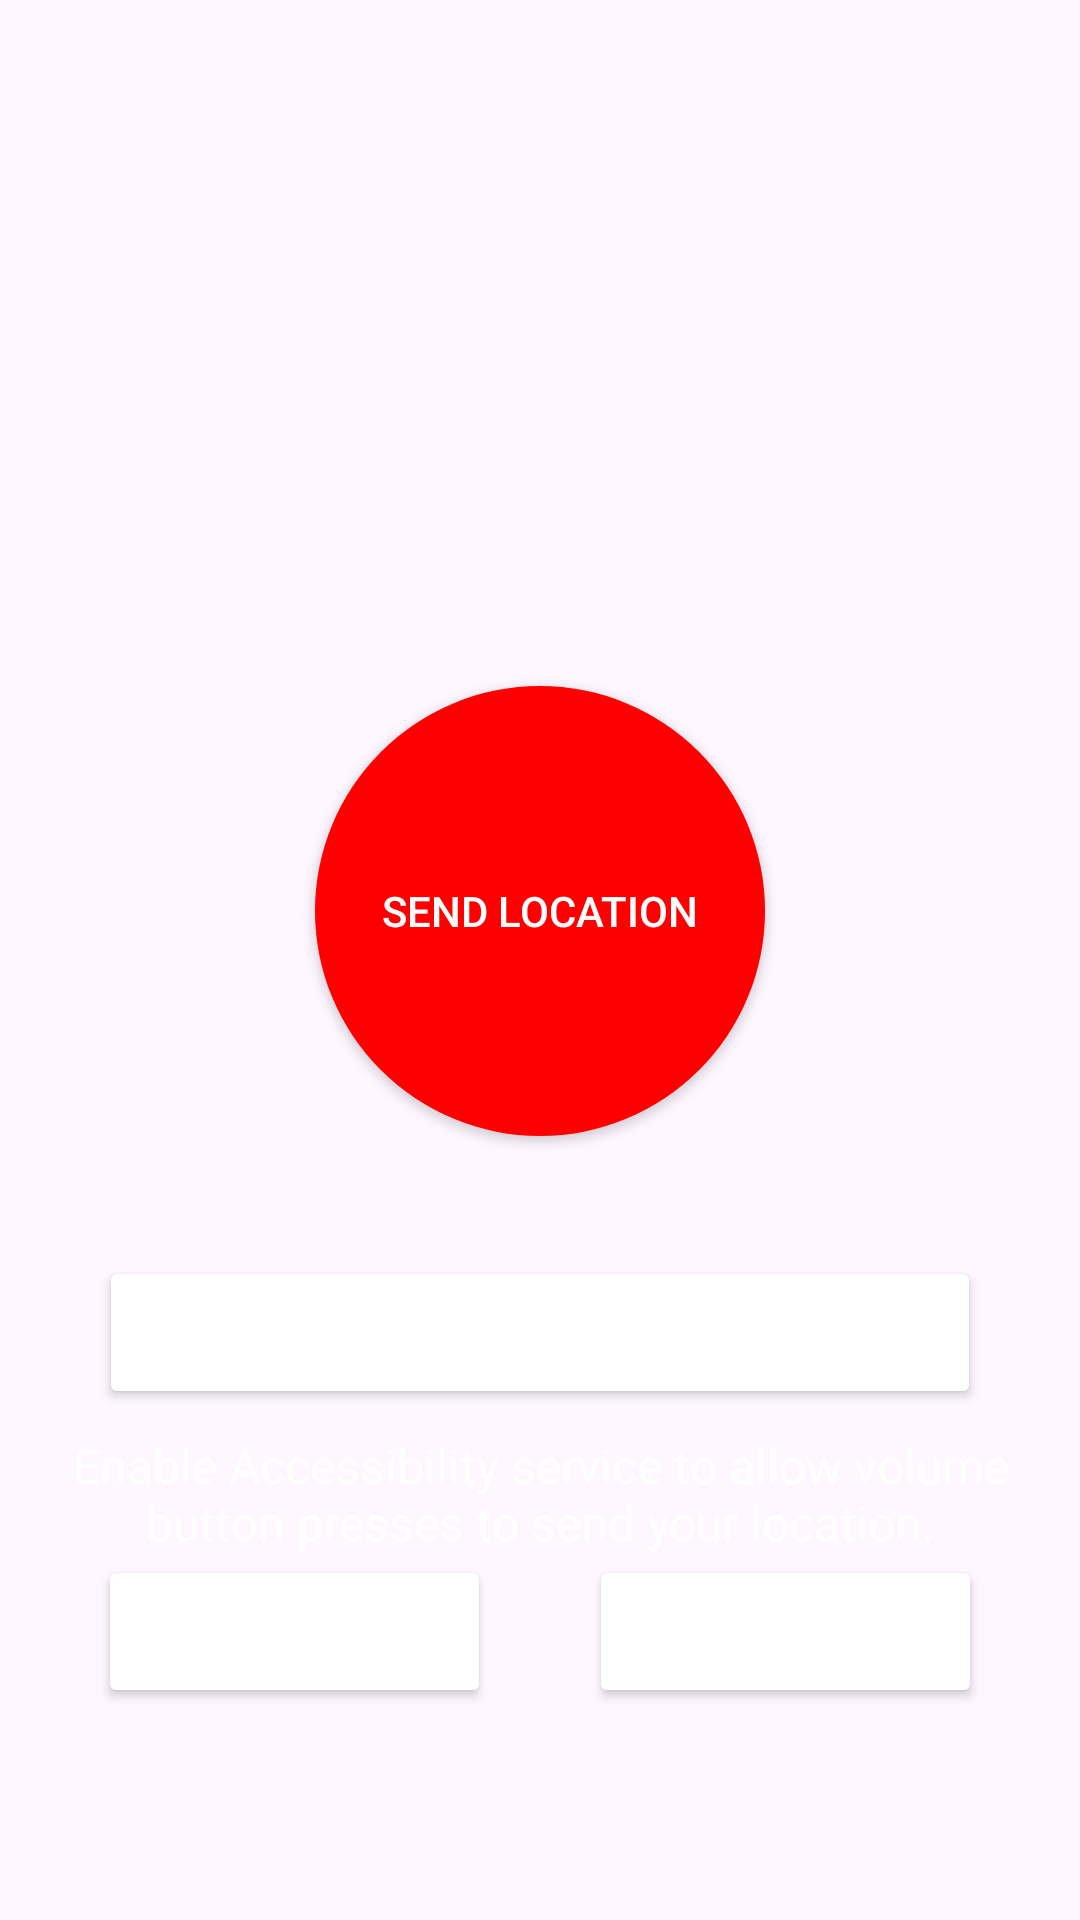

Produce the Android XML layout that renders to this screen, including the resource entries it uses.
<!-- AndroidManifest.xml: application theme Theme.SmsContact -->
<!-- res/layout/activity_main.xml -->
<?xml version="1.0" encoding="utf-8"?>
<androidx.constraintlayout.widget.ConstraintLayout xmlns:android="http://schemas.android.com/apk/res/android"
    xmlns:app="http://schemas.android.com/apk/res-auto"
    xmlns:tools="http://schemas.android.com/tools"
    android:layout_width="match_parent"
    android:layout_height="match_parent"
    tools:context=".MainActivity"
    android:padding="16dp">

    
    <androidx.constraintlayout.widget.Guideline
        android:id="@+id/guideline_top"
        android:layout_width="wrap_content"
        android:layout_height="wrap_content"
        android:orientation="horizontal"
        app:layout_constraintGuide_percent="0.35" />

    
    <androidx.constraintlayout.widget.Guideline
        android:id="@+id/guideline_bottom"
        android:layout_width="wrap_content"
        android:layout_height="wrap_content"
        android:orientation="horizontal"
        app:layout_constraintGuide_percent="0.9" />

    <Button
        android:id="@+id/send_location_button"
        android:text="Send Location"
        android:background="@drawable/circular_red_button_background"
        style="@style/RoundButtonStyle"
        android:textColor="@color/white"
        android:layout_width="150dp"
        android:layout_height="150dp"
        app:layout_constraintTop_toBottomOf="@id/guideline_top"
        app:layout_constraintStart_toStartOf="parent"
        app:layout_constraintEnd_toEndOf="parent"
        app:layout_constraintBottom_toTopOf="@id/manage_contacts_button"
        app:layout_constraintVertical_chainStyle="packed"
        app:layout_constraintHorizontal_bias="0.5"
        app:layout_constraintVertical_bias="0.5" />

    <Button
        android:id="@+id/manage_contacts_button"
        style="@style/ButtonStyle"
        android:text="Manage Contacts"
        android:layout_width="294dp"
        android:layout_marginTop="40dp"
        app:layout_constraintTop_toBottomOf="@id/send_location_button"
        app:layout_constraintStart_toStartOf="parent"
        app:layout_constraintEnd_toEndOf="parent"
        app:layout_constraintBottom_toTopOf="@id/enable_service_description"
        app:layout_constraintVertical_chainStyle="packed"
        app:layout_constraintHorizontal_bias="0.5"
        app:layout_constraintVertical_bias="0.5" />

    <TextView
        android:id="@+id/enable_service_description"
        style="@style/TextViewStyle"
        android:layout_width="0dp"
        android:layout_height="wrap_content"
        android:text="Enable Accessibility service to allow volume button presses to send your location."
        android:layout_marginTop="8dp"
        android:layout_marginBottom="16dp"
        android:textAlignment="center"
        android:textColor="@color/white"
        app:layout_constraintTop_toBottomOf="@id/manage_contacts_button"
        app:layout_constraintStart_toStartOf="parent"
        app:layout_constraintEnd_toEndOf="parent"
        app:layout_constraintBottom_toTopOf="@id/enable_service_button"
        app:layout_constraintHorizontal_bias="0.5"
        app:layout_constraintVertical_bias="0.5" />

    <Button
        android:id="@+id/enable_service_button"
        style="@style/ButtonStyle"
        android:text="Enable Service"
        android:layout_width="0dp"
        app:layout_constraintTop_toBottomOf="@id/enable_service_description"
        app:layout_constraintStart_toStartOf="parent"
        app:layout_constraintEnd_toStartOf="@id/disable_service_button"
        android:layout_marginEnd="8dp"
        app:layout_constraintWidth_percent="0.4"
        app:layout_constraintHorizontal_bias="0.5"
        app:layout_constraintVertical_bias="0.5" />

    <Button
        android:id="@+id/disable_service_button"
        style="@style/ButtonStyle"
        android:text="Disable Service"
        android:layout_width="0dp"
        app:layout_constraintTop_toBottomOf="@id/enable_service_description"
        app:layout_constraintStart_toEndOf="@id/enable_service_button"
        app:layout_constraintEnd_toEndOf="parent"
        android:layout_marginStart="8dp"
        app:layout_constraintWidth_percent="0.4"
        app:layout_constraintHorizontal_bias="0.5"
        app:layout_constraintVertical_bias="0.5" />

</androidx.constraintlayout.widget.ConstraintLayout>
<!-- resources referenced by this layout -->
<resources>
  <color name="white">#FFFFFFFF</color>
  <!-- drawable circular_red_button_background (drawable) -->
  <?xml version="1.0" encoding="utf-8"?>
  <shape xmlns:android="http://schemas.android.com/apk/res/android">
      <solid android:color="@color/colorRed"/>
      <corners android:radius="100dp"/>
  </shape>
  <style name="ButtonStyle">
          <item name="android:layout_width">match_parent</item>
          <item name="android:layout_height">wrap_content</item>
          <item name="android:padding">16dp</item>
          <item name="android:backgroundTint">@color/colorButtonText2</item>
          <item name="android:textColor">@color/colorButtonText</item>
          <item name="android:textAllCaps">false</item>
      </style>
  <style name="RoundButtonStyle">
          <item name="android:backgroundTint">@color/colorRed</item>
          <item name="android:textColor">@color/white</item>
      </style>
  <style name="TextViewStyle">
          <item name="android:layout_width">wrap_content</item>
          <item name="android:layout_height">wrap_content</item>
          <item name="android:textColor">@color/colorTextPrimary</item>
          <item name="android:textSize">16sp</item>
      </style>
  <style name="Theme.SmsContact" parent="Base.Theme.SmsContact" />
  <color name="colorRed">#FF0000</color>
  <color name="colorButtonText">#FFFFFF</color>
  <color name="colorTextPrimary">#212121</color>
  <style name="Base.Theme.SmsContact" parent="Theme.Material3.DayNight.NoActionBar">
          
          
      </style>
</resources>
